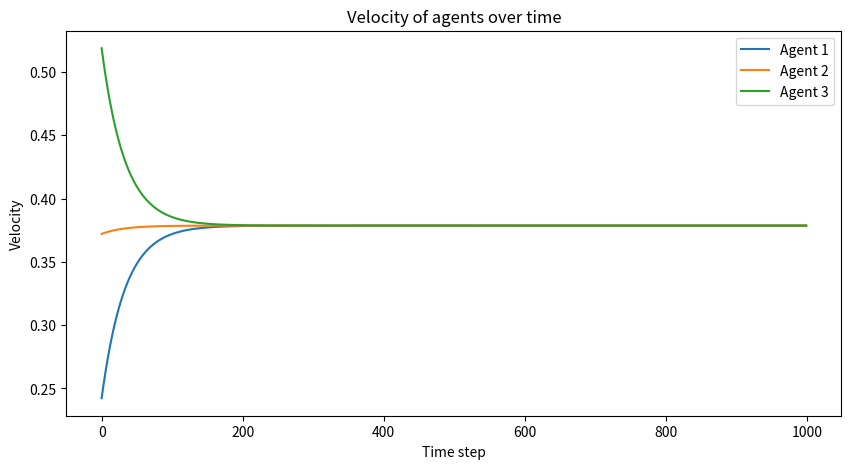

Source code (Python):
import numpy as np
import matplotlib.pyplot as plt


class Agent:
    def __init__(self, position, velocity):
        self.position = position
        self.velocity = velocity
        self.neighbors = []

    def get_position(self):
        return self.position

    def set_position(self, new_position):
        self.position = new_position

    def get_velocity(self):
        return self.velocity

    def set_velocity(self, new_velocity):
        self.velocity = new_velocity

    def add_neighbor(self, neighbor):
        self.neighbors.append(neighbor)

    def update_velocity(self, alpha):
        # Apply the consensus algorithm
        # \dot{x}_i(t) = -\sum_{j=1}^n \alpha_{ij}(t)[x_i(t) - x_j(t)]
        velocity_change = sum(alpha * (neighbor.get_velocity() - self.velocity) for neighbor in self.neighbors)
        self.velocity += velocity_change


# Simulation parameters
time_steps = 1000
alpha = 0.01  # Coefficient for the consensus algorithm
agents_count = 3  # Number of agents

# Initialize agents with random positions and velocities
agents = [Agent(np.random.rand(), np.random.rand()) for _ in range(agents_count)]

# Every agent is a neighbor of each other for this scenario
for agent in agents:
    agent.neighbors = [neighbor for neighbor in agents if neighbor is not agent]

# Record the velocity of each agent at each time step
velocity_history = np.zeros((time_steps, agents_count))

# Run the simulation
for t in range(time_steps):
    for i, agent in enumerate(agents):
        agent.update_velocity(alpha)
        velocity_history[t, i] = agent.get_velocity()

# Plotting the velocity of agents over time
plt.figure(figsize=(10, 5))
for i in range(agents_count):
    plt.plot(velocity_history[:, i], label=f'Agent {i + 1}')
plt.xlabel('Time step')
plt.ylabel('Velocity')
plt.title('Velocity of agents over time')
plt.legend()
plt.show()
